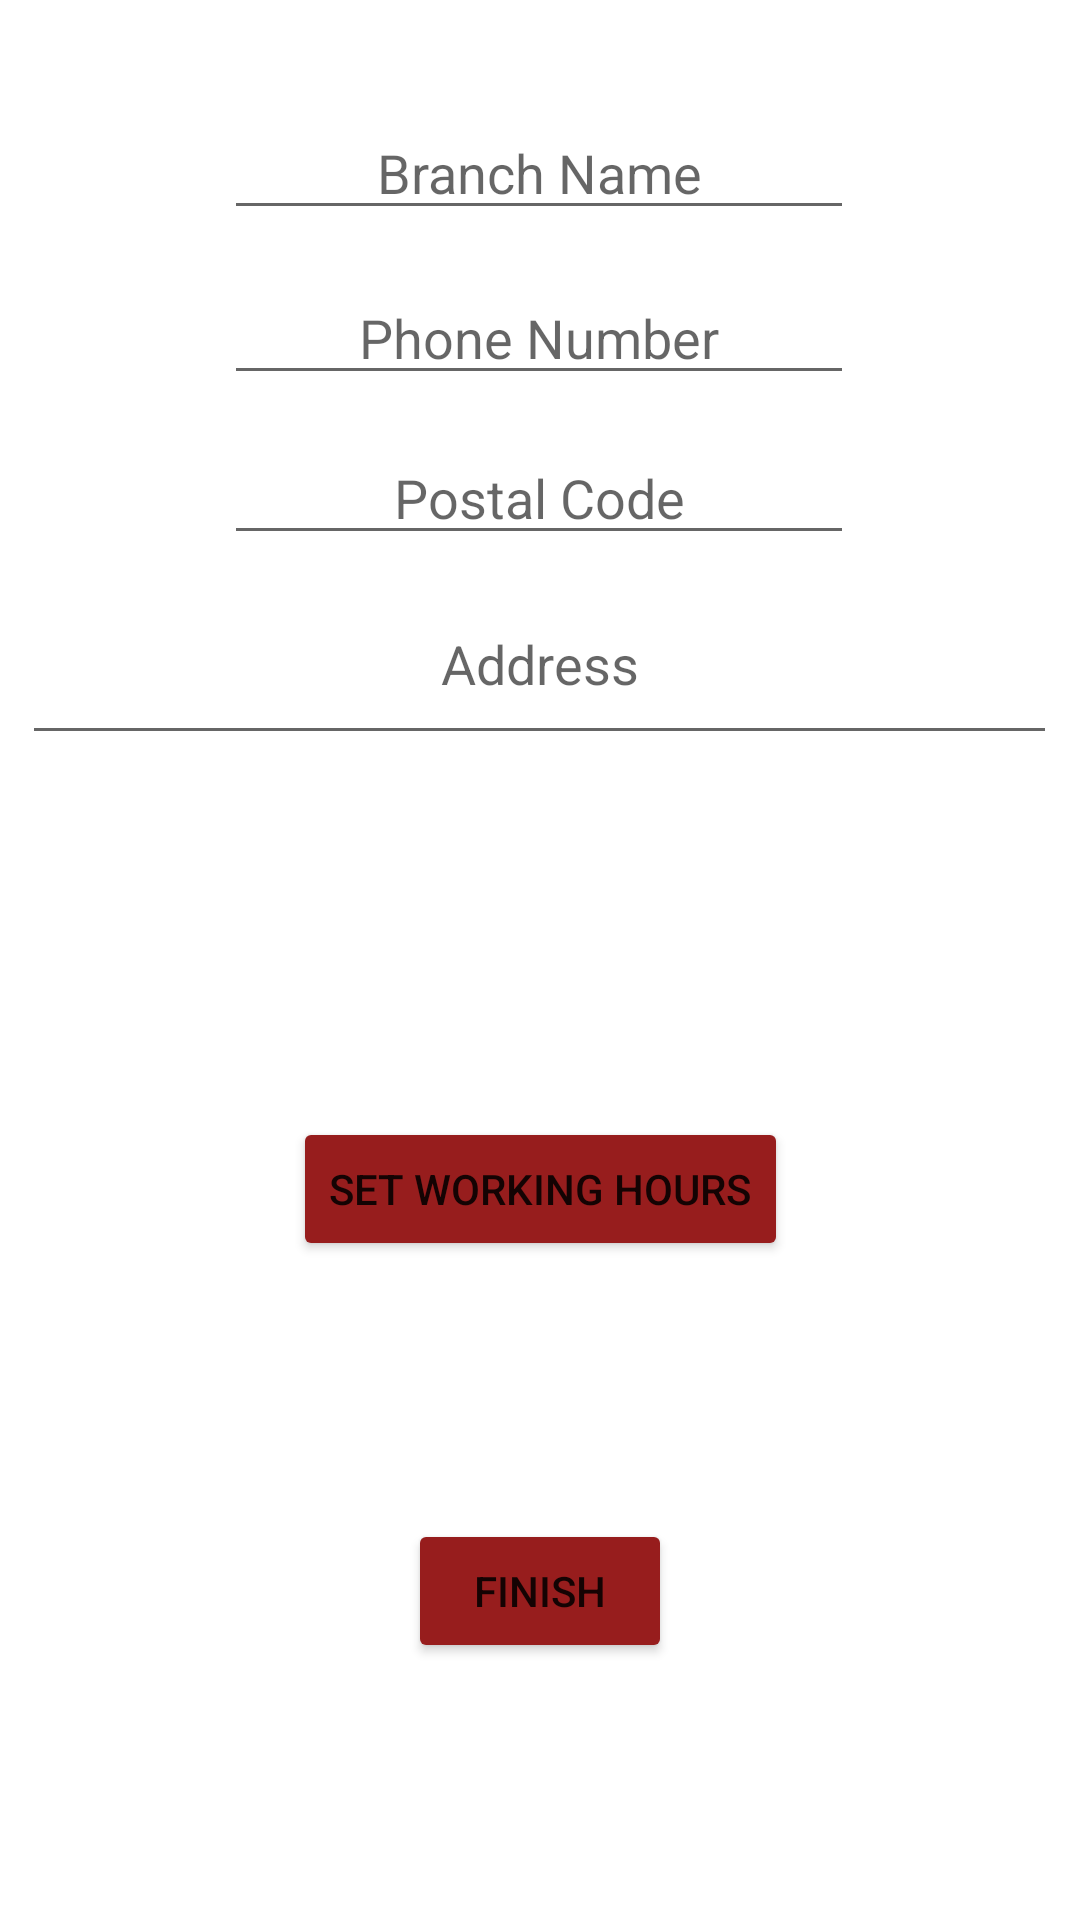

Write the Android layout XML for this screen, with the resource values it uses.
<!-- AndroidManifest.xml: application theme Theme.SEGproject -->
<!-- res/layout/activity_setup_branch.xml -->
<?xml version="1.0" encoding="utf-8"?>
<androidx.constraintlayout.widget.ConstraintLayout xmlns:android="http://schemas.android.com/apk/res/android"
    xmlns:app="http://schemas.android.com/apk/res-auto"
    xmlns:tools="http://schemas.android.com/tools"
    android:layout_width="match_parent"
    android:layout_height="match_parent"
    tools:context=".setupBranch">


    <EditText
        android:id="@+id/editTextBranchName"
        android:layout_width="wrap_content"
        android:layout_height="wrap_content"
        android:ems="10"
        android:gravity="center"
        android:hint="Branch Name"
        android:inputType="textPersonName"
        app:layout_constraintBottom_toBottomOf="parent"
        app:layout_constraintEnd_toEndOf="parent"
        app:layout_constraintHorizontal_bias="0.497"
        app:layout_constraintStart_toStartOf="parent"
        app:layout_constraintTop_toTopOf="parent"
        app:layout_constraintVertical_bias="0.059" />

    <EditText
        android:id="@+id/editTextBranchAddress"
        android:layout_width="345dp"
        android:layout_height="64dp"
        android:ems="10"
        android:gravity="center"
        android:hint="Address"
        android:inputType="textPersonName"
        app:layout_constraintBottom_toBottomOf="parent"
        app:layout_constraintEnd_toEndOf="parent"
        app:layout_constraintHorizontal_bias="0.497"
        app:layout_constraintStart_toStartOf="parent"
        app:layout_constraintTop_toTopOf="parent"
        app:layout_constraintVertical_bias="0.326" />

    <EditText
        android:id="@+id/editTextBranchPostalCode"
        android:layout_width="wrap_content"
        android:layout_height="wrap_content"
        android:ems="10"
        android:gravity="center"
        android:hint="Postal Code"
        android:inputType="textPostalAddress"
        app:layout_constraintBottom_toBottomOf="parent"
        app:layout_constraintEnd_toEndOf="parent"
        app:layout_constraintHorizontal_bias="0.497"
        app:layout_constraintStart_toStartOf="parent"
        app:layout_constraintTop_toTopOf="parent"
        app:layout_constraintVertical_bias="0.24" />


    <EditText
        android:id="@+id/editTextBranchPhone"
        android:layout_width="wrap_content"
        android:layout_height="wrap_content"
        android:ems="10"
        android:gravity="center"
        android:hint="Phone Number"
        android:inputType="phone"
        app:layout_constraintBottom_toBottomOf="parent"
        app:layout_constraintEnd_toEndOf="parent"
        app:layout_constraintHorizontal_bias="0.497"
        app:layout_constraintStart_toStartOf="parent"
        app:layout_constraintTop_toTopOf="parent"
        app:layout_constraintVertical_bias="0.151" />

    <Button
        android:id="@+id/buttonSetWorkingHours"
        android:layout_width="wrap_content"
        android:layout_height="wrap_content"
        android:text="Set Working Hours"
        app:backgroundTint="#971D1D"
        app:layout_constraintBottom_toBottomOf="parent"
        app:layout_constraintEnd_toEndOf="parent"
        app:layout_constraintHorizontal_bias="0.5"
        app:layout_constraintStart_toStartOf="parent"
        app:layout_constraintTop_toTopOf="parent"
        app:layout_constraintVertical_bias="0.629" />

    <Button
        android:id="@+id/button5"
        android:layout_width="wrap_content"
        android:layout_height="wrap_content"
        android:text="Finish"
        app:backgroundTint="#971D1D"
        app:layout_constraintBottom_toBottomOf="parent"
        app:layout_constraintEnd_toEndOf="parent"
        app:layout_constraintHorizontal_bias="0.5"
        app:layout_constraintStart_toStartOf="parent"
        app:layout_constraintTop_toBottomOf="@+id/buttonSetWorkingHours" />

    <TextView
        android:id="@+id/textViewHoursAreSet"
        android:layout_width="wrap_content"
        android:layout_height="wrap_content"
        app:layout_constraintBottom_toBottomOf="parent"
        app:layout_constraintEnd_toEndOf="parent"
        app:layout_constraintHorizontal_bias="0.498"
        app:layout_constraintStart_toStartOf="parent"
        app:layout_constraintTop_toTopOf="parent"
        app:layout_constraintVertical_bias="0.688" />

</androidx.constraintlayout.widget.ConstraintLayout>
<!-- resources referenced by this layout -->
<resources>
  <style name="Theme.SEGproject" parent="Theme.MaterialComponents.DayNight.DarkActionBar">
          
          <item name="colorPrimary">@color/purple_500</item>
          <item name="colorPrimaryVariant">@color/purple_700</item>
          <item name="colorOnPrimary">@color/white</item>
          
          <item name="colorSecondary">@color/teal_200</item>
          <item name="colorSecondaryVariant">@color/teal_700</item>
          <item name="colorOnSecondary">@color/black</item>
          
          <item name="android:statusBarColor" tools:targetApi="l">?attr/colorPrimaryVariant</item>
          
      </style>
  <!-- not gathered from this repository: default colours our renderer supplied (Android Studio template values) -->
  <color name="purple_500">#FF6200EE</color>
  <color name="purple_700">#FF3700B3</color>
  <color name="teal_200">#FF03DAC5</color>
  <color name="teal_700">#FF018786</color>
  <color name="black">#FF000000</color>
  <color name="white">#FFFFFFFF</color>
</resources>
